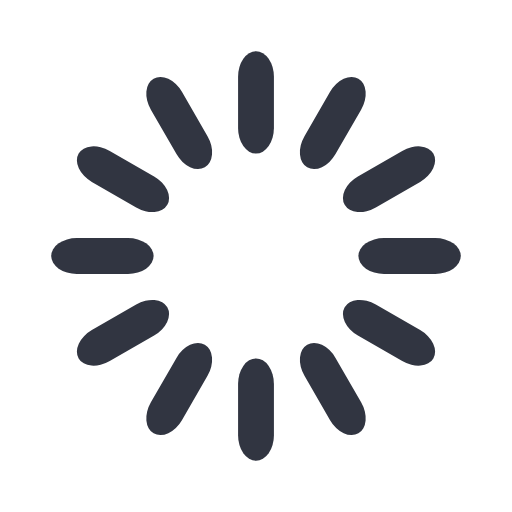
t = 0.00 s
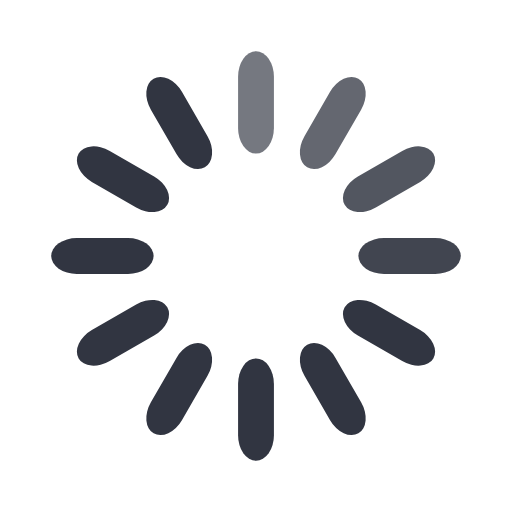
t = 0.33 s
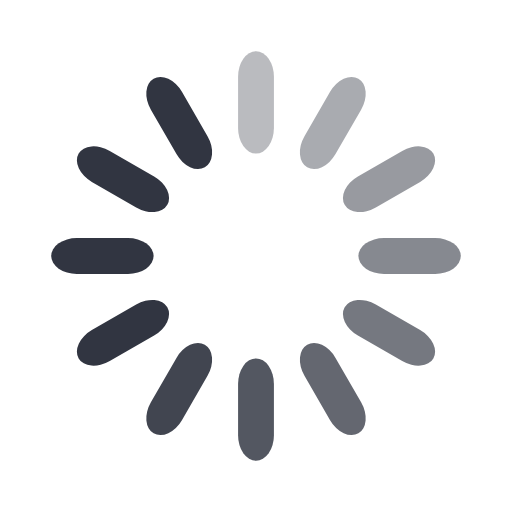
t = 0.67 s
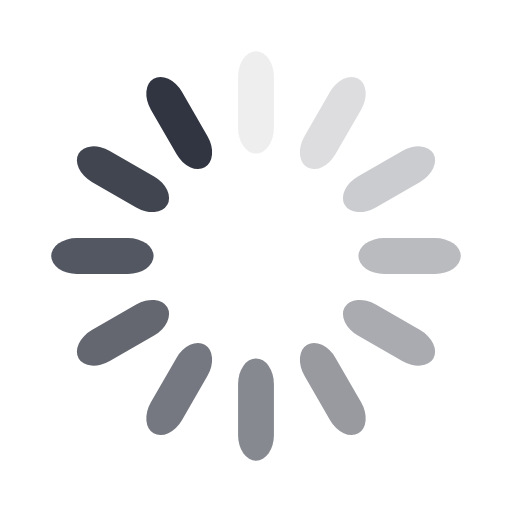
t = 0.92 s
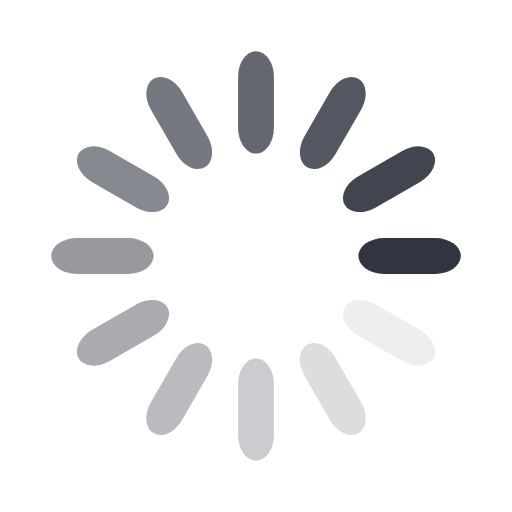
t = 1.25 s
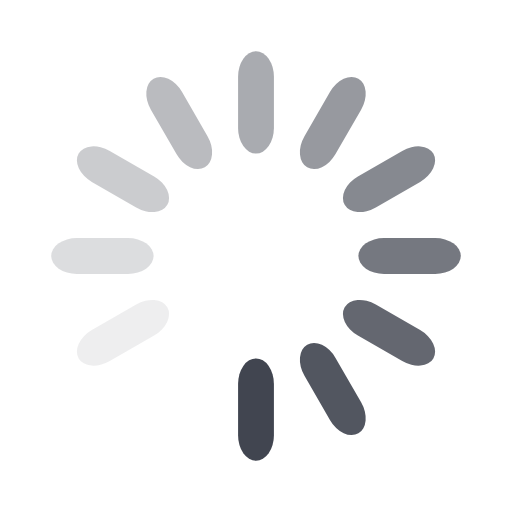
t = 1.58 s

The animated SVG that drew these frames (rendered in a browser with its animation timeline set to each time). Animation: 12 SMIL elements (animate=12); one cycle of 1.92 s, repeats indefinitely.

<svg width='184px' height='184px' xmlns="http://www.w3.org/2000/svg" viewBox="0 0 100 100" preserveAspectRatio="xMidYMid" class="uil-default"><rect x="0" y="0" width="100" height="100" fill="none" class="bk"></rect><rect  x='46.5' y='40' width='7' height='20' rx='5' ry='5' fill='#313541' transform='rotate(0 50 50) translate(0 -30)'>  <animate attributeName='opacity' from='1' to='0' dur='1s' begin='0s' repeatCount='indefinite'/></rect><rect  x='46.5' y='40' width='7' height='20' rx='5' ry='5' fill='#313541' transform='rotate(30 50 50) translate(0 -30)'>  <animate attributeName='opacity' from='1' to='0' dur='1s' begin='0.08333333333333333s' repeatCount='indefinite'/></rect><rect  x='46.5' y='40' width='7' height='20' rx='5' ry='5' fill='#313541' transform='rotate(60 50 50) translate(0 -30)'>  <animate attributeName='opacity' from='1' to='0' dur='1s' begin='0.16666666666666666s' repeatCount='indefinite'/></rect><rect  x='46.5' y='40' width='7' height='20' rx='5' ry='5' fill='#313541' transform='rotate(90 50 50) translate(0 -30)'>  <animate attributeName='opacity' from='1' to='0' dur='1s' begin='0.25s' repeatCount='indefinite'/></rect><rect  x='46.5' y='40' width='7' height='20' rx='5' ry='5' fill='#313541' transform='rotate(120 50 50) translate(0 -30)'>  <animate attributeName='opacity' from='1' to='0' dur='1s' begin='0.3333333333333333s' repeatCount='indefinite'/></rect><rect  x='46.5' y='40' width='7' height='20' rx='5' ry='5' fill='#313541' transform='rotate(150 50 50) translate(0 -30)'>  <animate attributeName='opacity' from='1' to='0' dur='1s' begin='0.4166666666666667s' repeatCount='indefinite'/></rect><rect  x='46.5' y='40' width='7' height='20' rx='5' ry='5' fill='#313541' transform='rotate(180 50 50) translate(0 -30)'>  <animate attributeName='opacity' from='1' to='0' dur='1s' begin='0.5s' repeatCount='indefinite'/></rect><rect  x='46.5' y='40' width='7' height='20' rx='5' ry='5' fill='#313541' transform='rotate(210 50 50) translate(0 -30)'>  <animate attributeName='opacity' from='1' to='0' dur='1s' begin='0.5833333333333334s' repeatCount='indefinite'/></rect><rect  x='46.5' y='40' width='7' height='20' rx='5' ry='5' fill='#313541' transform='rotate(240 50 50) translate(0 -30)'>  <animate attributeName='opacity' from='1' to='0' dur='1s' begin='0.6666666666666666s' repeatCount='indefinite'/></rect><rect  x='46.5' y='40' width='7' height='20' rx='5' ry='5' fill='#313541' transform='rotate(270 50 50) translate(0 -30)'>  <animate attributeName='opacity' from='1' to='0' dur='1s' begin='0.75s' repeatCount='indefinite'/></rect><rect  x='46.5' y='40' width='7' height='20' rx='5' ry='5' fill='#313541' transform='rotate(300 50 50) translate(0 -30)'>  <animate attributeName='opacity' from='1' to='0' dur='1s' begin='0.8333333333333334s' repeatCount='indefinite'/></rect><rect  x='46.5' y='40' width='7' height='20' rx='5' ry='5' fill='#313541' transform='rotate(330 50 50) translate(0 -30)'>  <animate attributeName='opacity' from='1' to='0' dur='1s' begin='0.9166666666666666s' repeatCount='indefinite'/></rect></svg>
